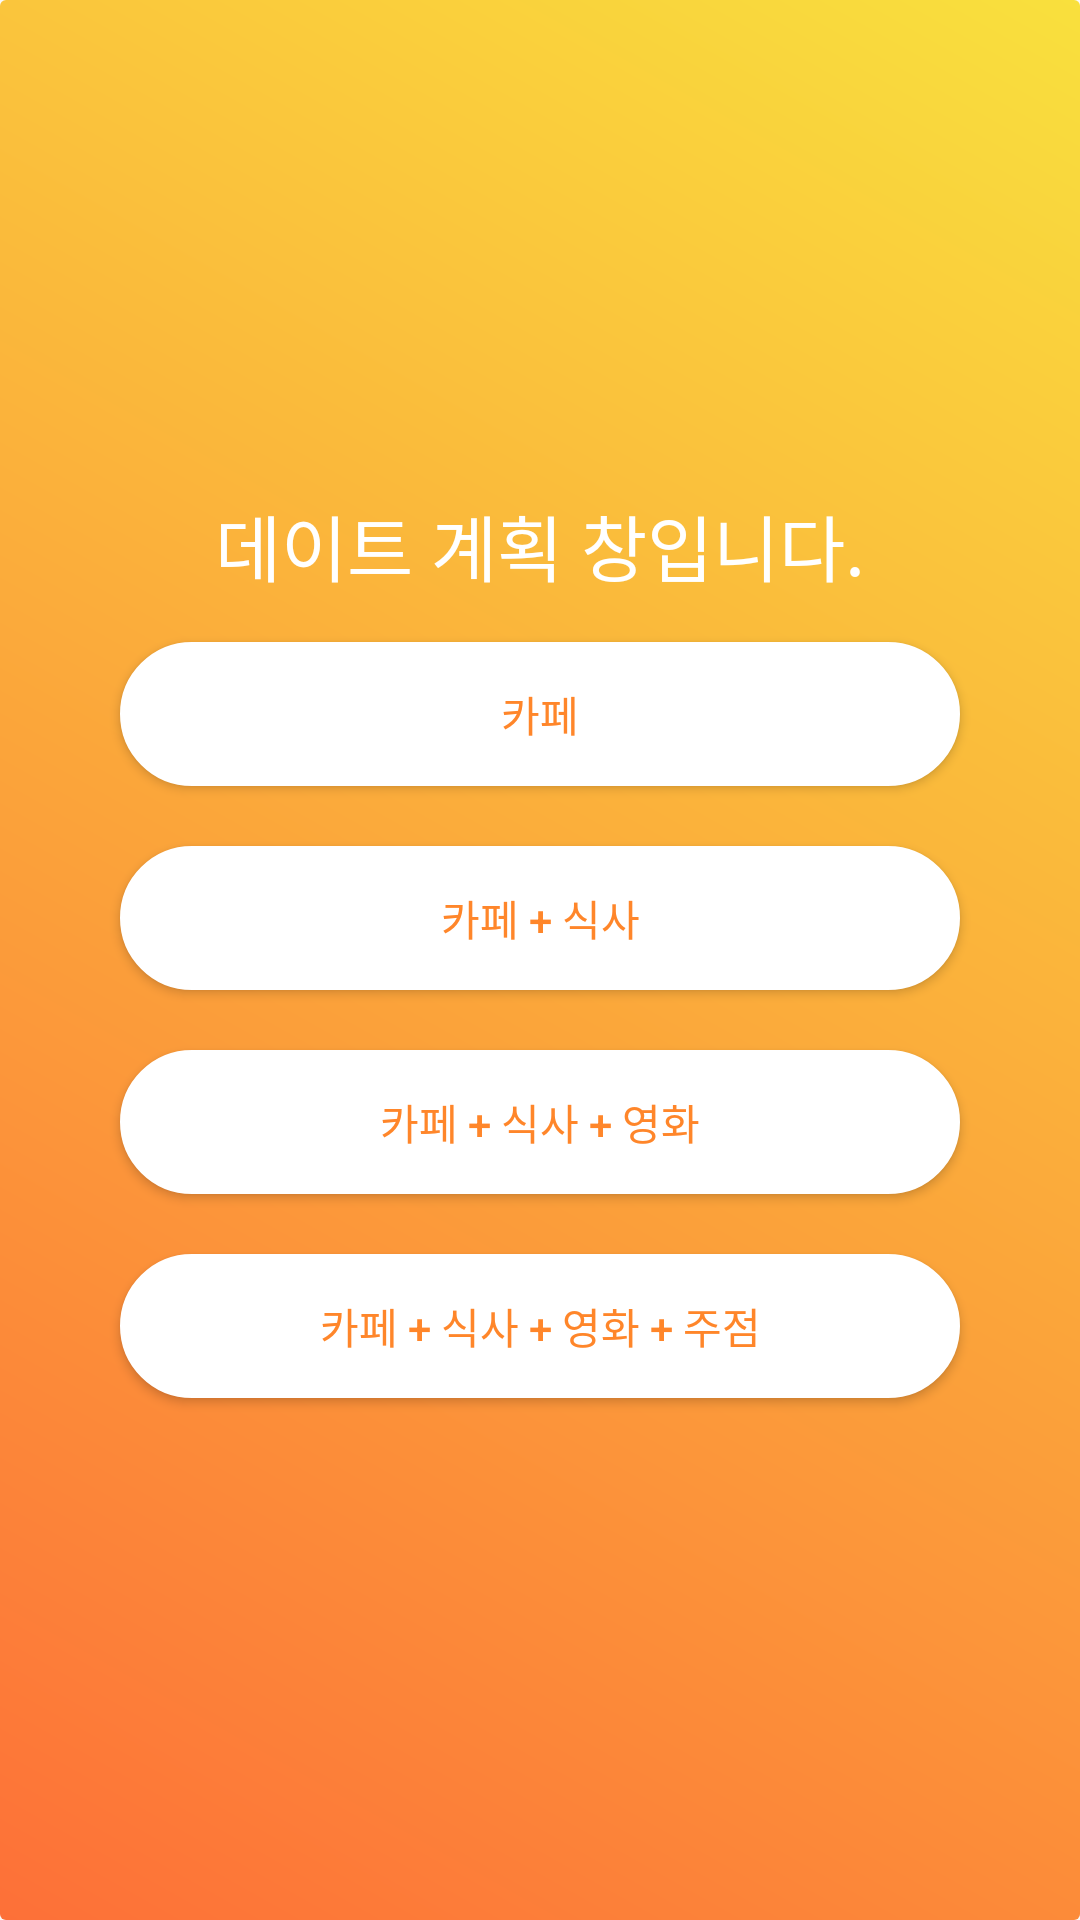

Layout XML and referenced resources for this Android screen:
<!-- AndroidManifest.xml: application theme AppTheme -->
<!-- res/layout/activity_package_select.xml -->
<?xml version="1.0" encoding="utf-8"?>
<LinearLayout xmlns:android="http://schemas.android.com/apk/res/android"
    xmlns:tools="http://schemas.android.com/tools"
    android:background="@drawable/gradient_background"
    android:orientation="vertical"
    android:layout_width="match_parent"
    android:layout_height="match_parent"
    android:paddingHorizontal="30dp"
    android:gravity="center"
    tools:context=".Activity.PackageSelectActivity">

    <TextView
        style="@style/textBasic"
        android:gravity="center"
        android:layout_width="match_parent"
        android:layout_height="wrap_content"
        android:text="데이트 계획 창입니다."
        android:textSize="24sp"/>

    <Button
        android:background="@drawable/button_custom"
        android:textColor="@color/btnInner"
        android:id="@+id/package1"
        android:layout_width="match_parent"
        android:layout_height="wrap_content"
        android:text="카페"
        android:layout_margin="10dp"
        android:onClick="mOnClick"/>
    <Button
        android:background="@drawable/button_custom"
        android:textColor="@color/btnInner"
        android:id="@+id/package2"
        android:layout_width="match_parent"
        android:layout_height="wrap_content"
        android:text="카페 + 식사"
        android:layout_margin="10dp"
        android:onClick="mOnClick" />

    <Button
        android:background="@drawable/button_custom"
        android:textColor="@color/btnInner"
        android:id="@+id/package3"
        android:layout_width="match_parent"
        android:layout_height="wrap_content"
        android:text="카페 + 식사 + 영화"
        android:layout_margin="10dp"
        android:onClick="mOnClick"/>

    <Button
        android:background="@drawable/button_custom"
        android:textColor="@color/btnInner"
        android:id="@+id/package4"
        android:layout_width="match_parent"
        android:layout_height="wrap_content"
        android:text="카페 + 식사 + 영화 + 주점"
        android:layout_margin="10dp"
        android:onClick="mOnClick"/>

</LinearLayout>
<!-- resources referenced by this layout -->
<resources>
  <color name="btnInner">#ff862a</color>
  <!-- drawable button_custom (drawable) -->
  <?xml version="1.0" encoding="utf-8"?>
  <selector xmlns:android="http://schemas.android.com/apk/res/android">
      <item android:state_pressed="false">
          <shape android:shape="rectangle">
              <size android:width="230dp" android:height="10dp"/>
              <stroke android:color="#ffffff"
                  android:width="2dp"/>
              <solid android:color="#ffffff"/>
              <corners android:radius="30dp"/>
          </shape>
      </item>
  </selector>
  <!-- drawable gradient_background (drawable) -->
  <?xml version="1.0" encoding="utf-8"?>
  <shape xmlns:android="http://schemas.android.com/apk/res/android">
      <gradient
          android:startColor="#fd7038"
          android:endColor="#f9e03d"
          android:angle="45"
          android:centerY="0.9" />
      <corners
          android:radius="2dp" />
  </shape>
  <style name="textBasic" parent="@android:style/Widget.TextView">
          <item name="android:fontFamily">sans-serif-thick</item>
          <item name="android:layout_width">match_parent</item>
          <item name="android:layout_height">wrap_content</item>
          <item name="android:layout_marginLeft">5dp</item>
          <item name="android:layout_marginRight">5dp</item>
          <item name="android:layout_marginBottom">5dp</item>
          <item name="android:paddingRight">3dp</item>
          <item name="android:paddingLeft">3dp</item>
          <item name="android:textColor">@color/white</item>
          <item name="android:background">#00000000</item>
      </style>
  <style name="AppTheme" parent="Theme.AppCompat.Light.NoActionBar">
          
          <item name="colorPrimary">@color/colorPrimary</item>
          <item name="colorPrimaryDark">@color/colorPrimaryDark</item>
          <item name="colorAccent">@color/colorAccent</item>
      </style>
  <color name="white">#ffffff</color>
  <color name="colorPrimary">#008577</color>
  <color name="colorPrimaryDark">#00574B</color>
  <color name="colorAccent">#D81B60</color>
</resources>
